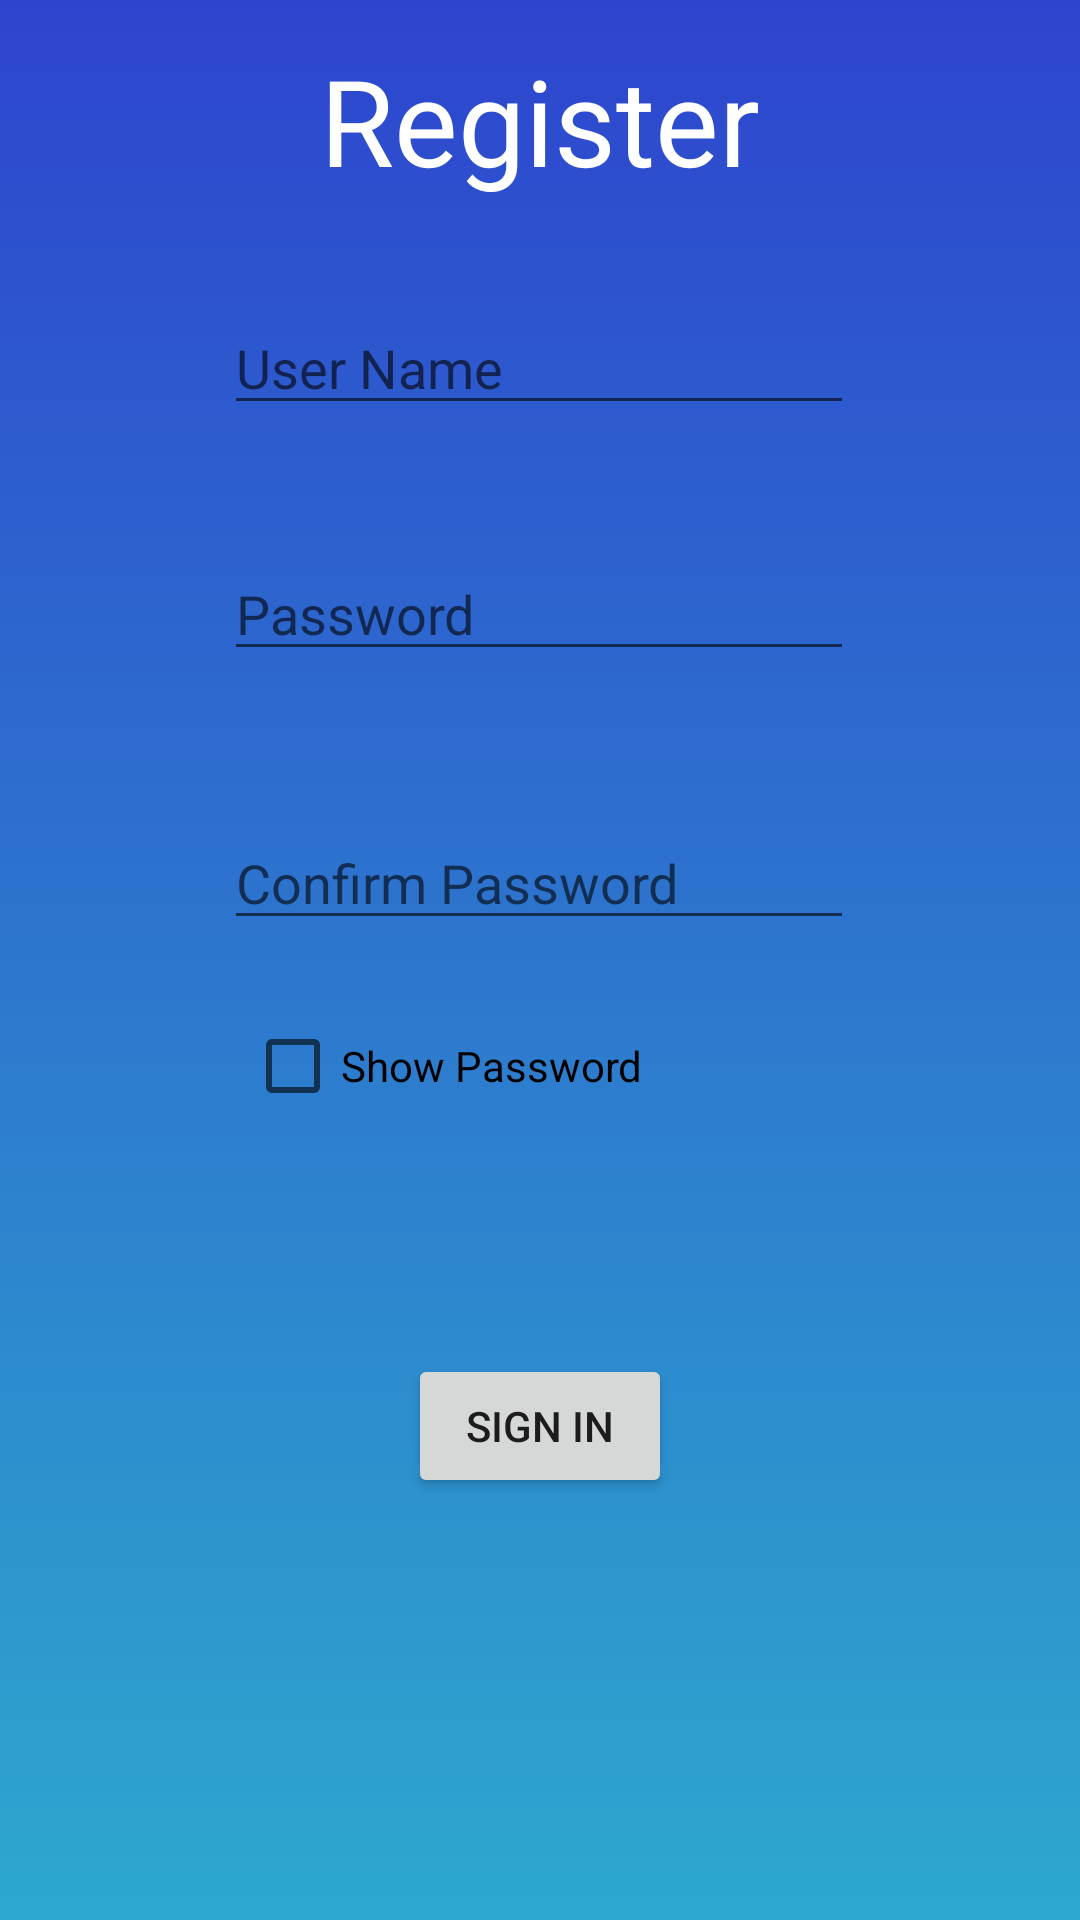

Here is an Android app screen rendered from its layout file. Give the layout XML and the strings, colors and styles it references.
<!-- AndroidManifest.xml: application theme Theme.LoginApplicationDemo -->
<!-- res/layout/activity_register.xml -->
<?xml version="1.0" encoding="utf-8"?>
<androidx.constraintlayout.widget.ConstraintLayout xmlns:android="http://schemas.android.com/apk/res/android"
    xmlns:app="http://schemas.android.com/apk/res-auto"
    xmlns:tools="http://schemas.android.com/tools"
    android:layout_width="match_parent"
    android:layout_height="match_parent"
    tools:context=".RegisterActivity"
    android:background="@drawable/bg_gradient">

    <TextView
        android:id="@+id/registerText"
        android:layout_width="wrap_content"
        android:layout_height="wrap_content"
        android:text="Register"
        android:textColor="@color/white"
        android:textSize="40sp"
        app:layout_constraintBottom_toBottomOf="parent"
        app:layout_constraintEnd_toEndOf="parent"
        app:layout_constraintStart_toStartOf="parent"
        app:layout_constraintTop_toTopOf="parent"
        app:layout_constraintVertical_bias="0.023" />

    <EditText
        android:id="@+id/registerUsername"
        android:layout_width="wrap_content"
        android:layout_height="wrap_content"
        android:ems="10"
        android:inputType="textPersonName"
        android:hint="User Name"
        android:textColor="@color/white"
        app:layout_constraintBottom_toBottomOf="parent"
        app:layout_constraintEnd_toEndOf="parent"
        app:layout_constraintHorizontal_bias="0.497"
        app:layout_constraintStart_toStartOf="parent"
        app:layout_constraintTop_toBottomOf="@+id/registerText"
        app:layout_constraintVertical_bias="0.063" />


    <EditText
        android:id="@+id/registerPassword"
        android:layout_width="wrap_content"
        android:layout_height="wrap_content"
        android:ems="10"
        android:hint="Password"
        android:inputType="textPassword"
        app:layout_constraintBottom_toBottomOf="parent"
        app:layout_constraintEnd_toEndOf="parent"
        app:layout_constraintHorizontal_bias="0.497"
        app:layout_constraintStart_toStartOf="parent"
        app:layout_constraintTop_toBottomOf="@+id/registerUsername"
        app:layout_constraintVertical_bias="0.089" />

    <EditText
        android:id="@+id/registerConfirmPassword"
        android:layout_width="wrap_content"
        android:layout_height="wrap_content"
        android:ems="10"
        android:hint="Confirm Password"
        android:inputType="textPassword"
        app:layout_constraintBottom_toBottomOf="parent"
        app:layout_constraintEnd_toEndOf="parent"
        app:layout_constraintHorizontal_bias="0.497"
        app:layout_constraintStart_toStartOf="parent"
        app:layout_constraintTop_toBottomOf="@+id/registerPassword"
        app:layout_constraintVertical_bias="0.129" />

    <CheckBox
        android:id="@+id/registerShowPasswordCheckBox"
        android:layout_width="wrap_content"
        android:layout_height="wrap_content"
        android:layout_marginTop="18dp"
        android:text="Show Password"
        app:layout_constraintBottom_toBottomOf="parent"
        app:layout_constraintEnd_toEndOf="parent"
        app:layout_constraintHorizontal_bias="0.359"
        app:layout_constraintStart_toStartOf="parent"
        app:layout_constraintTop_toBottomOf="@+id/registerConfirmPassword"
        app:layout_constraintVertical_bias="0.0" />

    <Button
        android:id="@+id/signInButton"
        android:layout_width="wrap_content"
        android:layout_height="wrap_content"
        android:text="Sign In"
        app:layout_constraintBottom_toBottomOf="parent"
        app:layout_constraintEnd_toEndOf="parent"
        app:layout_constraintStart_toStartOf="parent"
        app:layout_constraintTop_toBottomOf="@+id/registerShowPasswordCheckBox"
        app:layout_constraintVertical_bias="0.339" />
</androidx.constraintlayout.widget.ConstraintLayout>
<!-- resources referenced by this layout -->
<resources>
  <!-- drawable bg_gradient (drawable) -->
  <?xml version="1.0" encoding="utf-8"?>
  <shape xmlns:android="http://schemas.android.com/apk/res/android">
  <gradient
      android:startColor="#2da8ce"
      android:endColor="#2d45ce"
      android:angle="90"
      />
  </shape>
  <style name="Theme.LoginApplicationDemo" parent="Theme.MaterialComponents.DayNight.DarkActionBar">
          
          <item name="colorPrimary">@color/purple_500</item>
          <item name="colorPrimaryVariant">@color/purple_700</item>
          <item name="colorOnPrimary">@color/white</item>
          
          <item name="colorSecondary">@color/white</item>
          <item name="colorSecondaryVariant">@color/white</item>
          <item name="colorOnSecondary">@color/black</item>
          
          
      </style>
  <!-- not gathered from this repository: default colours our renderer supplied (Android Studio template values) -->
  <color name="purple_500">#FF6200EE</color>
  <color name="purple_700">#FF3700B3</color>
  <color name="black">#FF000000</color>
  <color name="white">#FFFFFFFF</color>
</resources>
